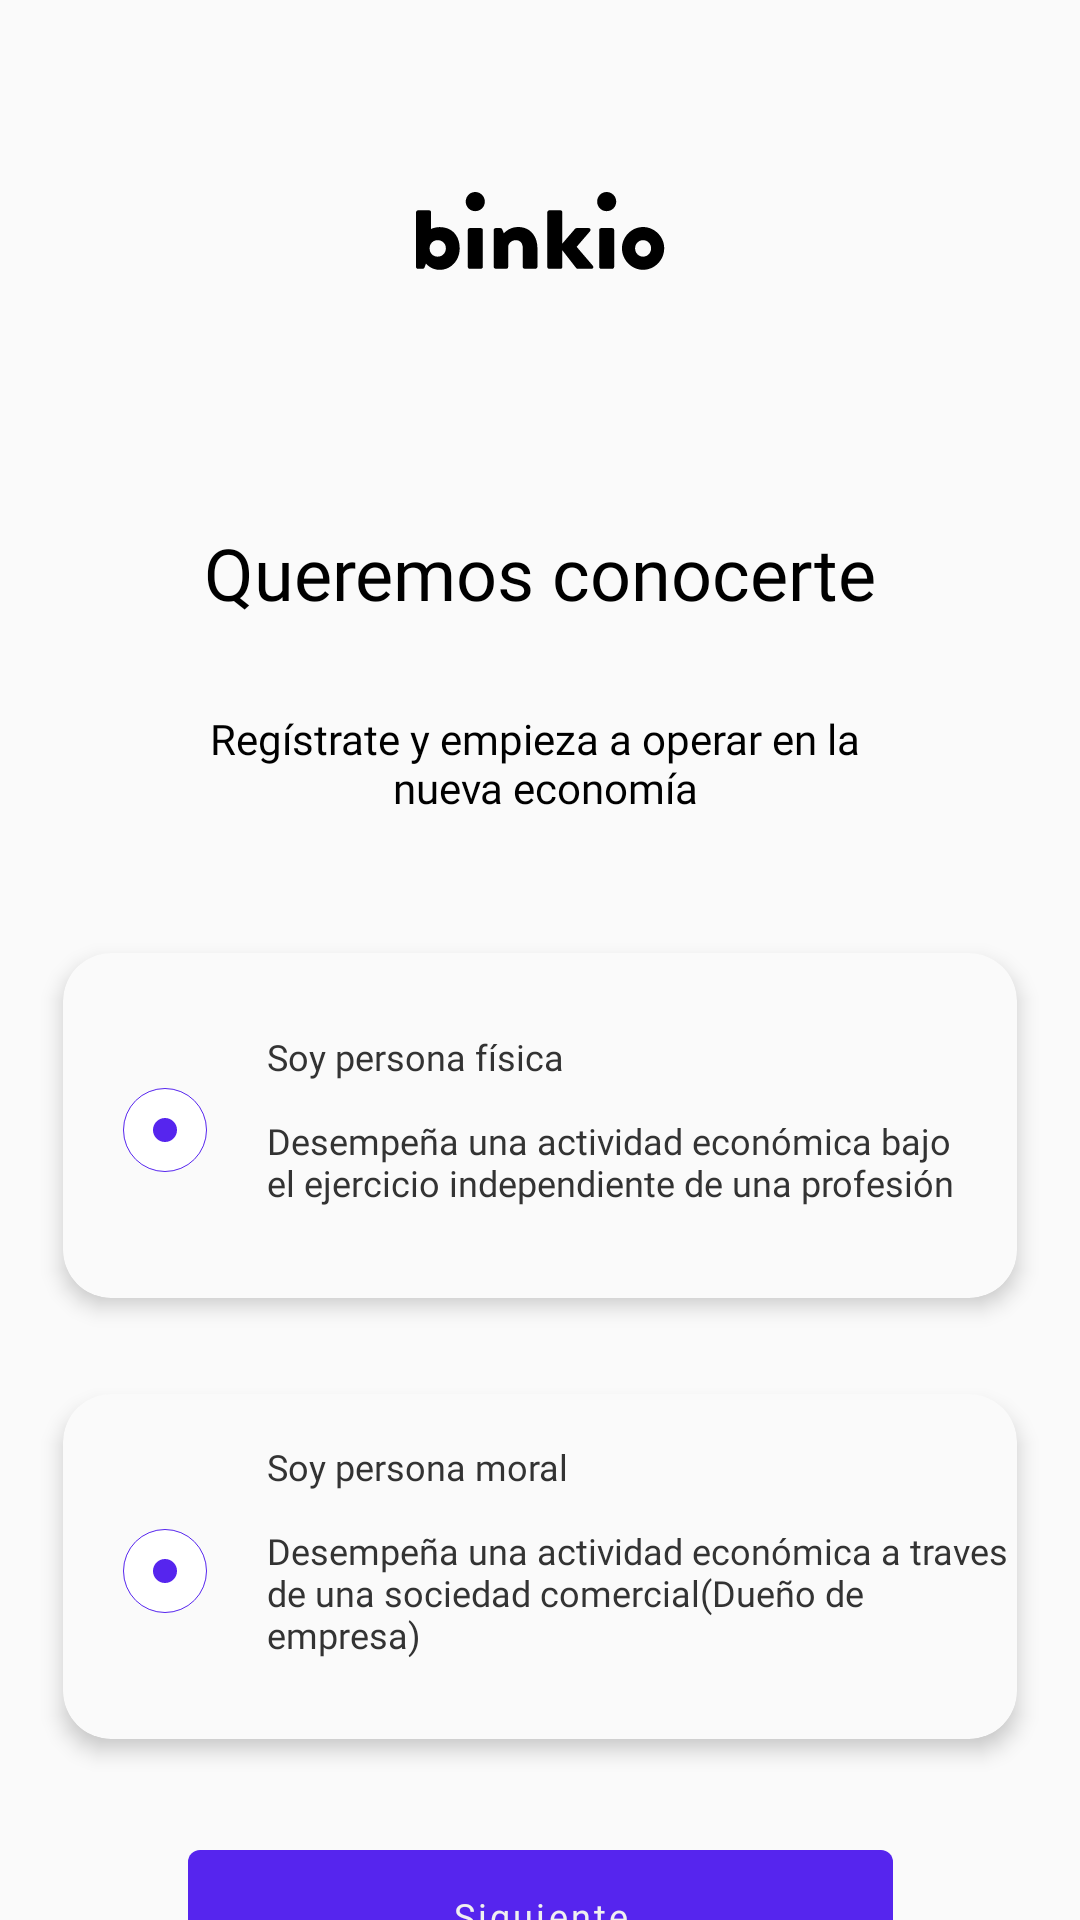

Here is an Android app screen rendered from its layout file. Give the layout XML and the strings, colors and styles it references.
<!-- AndroidManifest.xml: application theme Theme.Nuwe -->
<!-- res/layout/choose_who_you_are_activity.xml -->
<?xml version="1.0" encoding="utf-8"?>
<androidx.constraintlayout.widget.ConstraintLayout xmlns:android="http://schemas.android.com/apk/res/android"
    xmlns:tools="http://schemas.android.com/tools"
    xmlns:app="http://schemas.android.com/apk/res-auto"
    android:background="@color/primary"
    android:layout_width="match_parent"
    android:layout_height="match_parent"
    tools:context=".ui.signin.ActivityMoralOrPhysicPerson">

    <androidx.constraintlayout.widget.Guideline
        android:id="@+id/guideline"
        android:layout_width="wrap_content"
        android:layout_height="wrap_content"
        android:orientation="horizontal"
        app:layout_constraintGuide_percent="0.1" />

    <include
        android:id="@+id/viewHeader"
        layout="@layout/view_header"
        android:layout_width="match_parent"
        android:layout_height="wrap_content"
        app:layout_constraintTop_toTopOf="@+id/guideline" />

    <TextView
        android:id="@+id/title"
        android:layout_width="0dp"
        android:layout_height="wrap_content"
        android:layout_marginTop="75dp"
        android:layout_marginBottom="20dp"
        android:textAlignment="center"
        android:textSize="24sp"
        android:text="@string/we_want_to_know_you"
        android:textColor="@color/black"
        android:fontFamily="@font/poppins_semi_bold"
        app:layout_constraintBottom_toTopOf="@+id/titleText"
        app:layout_constraintEnd_toEndOf="parent"
        app:layout_constraintStart_toStartOf="parent"
        app:layout_constraintTop_toBottomOf="@+id/viewHeader"/>

    <TextView
        android:id="@+id/titleText"
        android:layout_width="0dp"
        android:layout_height="wrap_content"
        android:layout_marginBottom="20dp"
        android:textAlignment="center"
        android:textSize="14sp"
        android:text="@string/we_want_to_know_you_text"
        android:textColor="@color/black"
        android:fontFamily="@font/poppins_light"
        app:layout_constraintBottom_toTopOf="@+id/cardViewPart"
        app:layout_constraintEnd_toEndOf="parent"
        app:layout_constraintStart_toStartOf="parent"
        app:layout_constraintTop_toBottomOf="@+id/title"/>

    <androidx.appcompat.widget.LinearLayoutCompat
        android:layout_width="wrap_content"
        android:orientation="vertical"
        android:layout_height="wrap_content"
        android:id="@+id/cardViewPart"
        app:layout_constraintBottom_toTopOf="@+id/titleText"
        app:layout_constraintEnd_toEndOf="parent"
        app:layout_constraintStart_toStartOf="parent"
        app:layout_constraintTop_toBottomOf="@+id/btnNext">

    
    <androidx.cardview.widget.CardView
        android:id="@+id/card_view1"
        android:layout_width="match_parent"
        android:layout_height="115dp"
        android:layout_marginTop="16dp"
        android:layout_marginBottom="16dp"
        android:layout_marginStart="21dp"
        android:layout_marginEnd="21dp"
        app:cardElevation="4dp"
        app:cardBackgroundColor="@color/primary"
        app:cardCornerRadius="16dp">

        <LinearLayout
            android:layout_width="match_parent"
            android:layout_height="match_parent"
            android:orientation="horizontal"
            android:layout_gravity="center">

            <androidx.appcompat.widget.AppCompatCheckBox
                android:id="@+id/checkbox1"
                android:layout_width="wrap_content"
                android:layout_height="wrap_content"
                android:layout_marginStart="20dp"
                android:layout_marginTop="35dp"
                android:button="@drawable/checkbox_circle_selector" />

            <TextView
                android:id="@+id/text_view1"
                android:layout_width="0dp"
                android:layout_height="80dp"
                android:layout_weight="1"
                android:layout_marginEnd="7dp"
                android:layout_marginTop="10dp"
                android:textSize="12sp"
                android:fontFamily="@font/poppins_light"
                android:textColor="#333333"
                android:text="@string/physic_person" />

        </LinearLayout>

    </androidx.cardview.widget.CardView>

    
    <androidx.cardview.widget.CardView
        android:id="@+id/card_view2"
        android:layout_width="match_parent"
        android:layout_height="115dp"
        android:layout_marginTop="16dp"
        android:layout_marginBottom="16dp"
        android:layout_marginStart="21dp"
        android:layout_marginEnd="21dp"
        app:cardBackgroundColor="@color/primary"
        android:background="@drawable/border_background"
        app:cardElevation="4dp"
        app:cardCornerRadius="16dp">

        <LinearLayout
            android:layout_width="match_parent"
            android:layout_height="match_parent"
            android:orientation="horizontal"
            android:layout_gravity="center">

            <androidx.appcompat.widget.AppCompatCheckBox
                android:id="@+id/checkbox2"
                android:layout_width="wrap_content"
                android:layout_height="wrap_content"
                android:layout_marginTop="35dp"
                android:layout_marginStart="20dp"
                android:button="@drawable/checkbox_circle_selector" />

            <TextView
                android:id="@+id/text_view2"
                android:layout_width="0dp"
                android:layout_height="match_parent"
                android:layout_marginEnd="3dp"
                android:layout_marginTop="16dp"
                android:layout_weight="1"
                android:textSize="12sp"
                android:fontFamily="@font/poppins_light"
                android:textColor="#333333"
                android:text="@string/moral_person" />

        </LinearLayout>

    </androidx.cardview.widget.CardView>

    </androidx.appcompat.widget.LinearLayoutCompat>

    <com.google.android.material.button.MaterialButton
        android:id="@+id/btnNext"
        style="@style/PrimaryButton"
        android:layout_width="235dp"
        android:layout_height="44dp"
        android:layout_marginTop="21dp"
        android:layout_marginHorizontal="16dp"
        android:text="@string/next_btn"
        app:layout_constraintEnd_toEndOf="parent"
        app:layout_constraintStart_toStartOf="parent"
        app:layout_constraintTop_toBottomOf="@+id/cardViewPart" />

</androidx.constraintlayout.widget.ConstraintLayout>
<!-- res/layout/view_header.xml (included above) -->
<?xml version="1.0" encoding="utf-8"?>
<androidx.constraintlayout.widget.ConstraintLayout xmlns:android="http://schemas.android.com/apk/res/android"
    android:layout_width="match_parent"
    android:layout_height="match_parent"
    xmlns:app="http://schemas.android.com/apk/res-auto">

    <androidx.appcompat.widget.AppCompatImageView
        android:id="@+id/ivLogo"
        android:layout_width="match_parent"
        android:layout_height="match_parent"
        app:srcCompat="@drawable/binkio_letter"
        app:layout_constraintEnd_toEndOf="parent"
        app:layout_constraintStart_toStartOf="parent"
        app:layout_constraintTop_toTopOf="parent" />



</androidx.constraintlayout.widget.ConstraintLayout>
<!-- resources referenced by this layout -->
<resources>
  <color name="black">#FF000000</color>
  <color name="primary">#FAFAFA</color>
  <!-- drawable binkio_letter: vector/xml drawable (drawable, 3308 chars, omitted) -->
  <!-- drawable border_background (drawable) -->
  <?xml version="1.0" encoding="utf-8"?>
  <shape xmlns:android="http://schemas.android.com/apk/res/android"
      android:shape="rectangle" android:padding="15dp">
  
      <solid android:color="@color/primary" />
      <corners
          android:radius="8dp" />
      <stroke android:width="1dp" android:color="@color/secondary_light_60" />
  
  </shape>
  <!-- drawable checkbox_circle_selector (drawable) -->
  <?xml version="1.0" encoding="utf-8"?>
  <selector xmlns:android="http://schemas.android.com/apk/res/android">
      <item android:drawable="@drawable/checkbox_circle_grey" android:state_checked="true" />
      <item android:drawable="@drawable/checkbox_circle_grey" android:state_checked="false" />
  </selector>
  <string name="moral_person">Soy persona moral \n\nDesempeña una actividad económica a traves \nde una sociedad comercial(Dueño de empresa)</string>
  <string name="next_btn">Siguiente</string>
  <string name="physic_person">Soy persona física \n\nDesempeña una actividad económica bajo \nel ejercicio independiente de una profesión</string>
  <string name="we_want_to_know_you">Queremos conocerte</string>
  <string name="we_want_to_know_you_text">Regístrate y empieza a operar en la \n nueva economía</string>
  <style name="PrimaryButton" parent="Widget.MaterialComponents.Button">
          <item name="android:textSize">12sp</item>
          <item name="textAllCaps">false</item>
          <item name="android:insetTop">0dp</item>
          <item name="android:insetBottom">0dp</item>
          <item name="android:textColor">@color/secondary</item>
          <item name="android:gravity">center</item>
          <item name="backgroundTint">@color/colorPrimaryButton</item>
          <item name="android:fontFamily">@font/inter_semi_bold</item>
      </style>
  <style name="Theme.Nuwe" parent="Theme.MaterialComponents.Light.NoActionBar">
          
          <item name="colorPrimary">@color/primary</item>
          <item name="colorPrimaryVariant">@color/primary</item>
          <item name="colorOnPrimary">@color/primary</item>
          
          <item name="colorSecondary">@color/secondary</item>
          <item name="colorSecondaryVariant">@color/secondary_dark</item>
          <item name="colorOnSecondary">@color/secondary_light</item>
          
          <item name="android:statusBarColor">@color/background_dark</item>
      </style>
  <color name="secondary_light_60">#E4E7EB</color>
  <!-- drawable checkbox_circle_grey (drawable) -->
  <?xml version="1.0" encoding="utf-8"?>
  <layer-list xmlns:android="http://schemas.android.com/apk/res/android">
      <item>
          <shape android:shape="oval">
              <size
                  android:height="24dp"
                  android:width="24dp" />
              <stroke
                  android:color="@color/colorPrimaryButton"
                  android:width="0.1dp" />
              <solid
                  android:color="#FFFFFF" />
          </shape>
      </item>
      <item
          android:left="10dp"
          android:top="10dp"
          android:right="10dp"
          android:bottom="10dp">
          <shape android:shape="oval">
              <size
                  android:height="8dp"
                  android:width="8dp" />
              <solid
                  android:color="@color/colorPrimaryButton" />
          </shape>
      </item>
  </layer-list>
  <color name="secondary">#F0F0F0</color>
  <color name="colorPrimaryButton">#5625EE</color>
  <color name="secondary_dark">#CDCDCD</color>
  <color name="secondary_light">#FFFFFF</color>
  <color name="background_dark">#1B1D29</color>
</resources>
